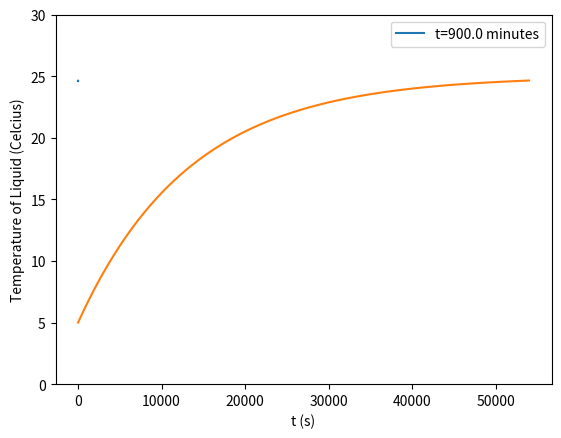

Write Python code to recreate this figure.
import numpy as np
from scipy.integrate import solve_ivp, solve_bvp
from scipy.optimize import fsolve
import matplotlib.pyplot as plt

Tinit = 0
Tf0 = 5

n = 32 # number of internal nodes
R1 = 3 # cm
R2 = 5 # cm
h = 20 #cm
A1 = 2*np.pi*R1*h # cm2
A2 = 2*np.pi*R2*h # cm2
V_liq = np.pi*(R2**2 - R1**2)*h

k = 2.22/1000 # W/(cm * K)
hf = 1500/1000**2 # W/(cm2 * K)
ha = 500/1000**2 # W/(cm2 * K)

rho_ice = 0.916 # g/cm3
rho_water = 1 # g/cm3
cp_ice = 2.050 # J/(g * K)
cp_water = 4.184 # J/(g * K)
alpha = k/(rho_ice*cp_ice) 

Tinf = 25 # degrees celcius

def dTdt(t, T0):
   T = T0[:-1]
   Tf = T0[-1]
   delta_r = R1/(n+1)
   r = np.linspace(0, R1, n+2)
   dTdt = np.zeros(n+2)

   dTdt[0] = alpha * (2*T[1]-2*T[0])/(delta_r**2)
   dTdt[1:-1] = alpha * ((T[2:]-2*T[1:-1]+T[:-2])/(delta_r**2) + 1/r[1:-1] * (T[2:]-T[:-2])/delta_r)
   dTdt[-1] = -k/hf * (T[-1]-Tf)

   dTfdt = -(ha * A2 * (Tf-Tinf) - hf * A1 * (T[-1]-Tf))/(rho_water*cp_water*V_liq)

   return np.hstack([dTdt, dTfdt])

tend = 3600 * 15
t_vals = np.linspace(0, tend, 301) # 60 seconds per step
sol = solve_ivp(dTdt, (0, tend), np.hstack([np.ones(n+2)*Tinit, Tf0]), t_eval = t_vals)

y_vals = np.linspace(0, R1, n+2)

tsteps = sol.t.size

soly = sol.y

plt.figure()
for i in range(0, tsteps, 5):
    plt.cla()
    plt.ylim([0,30])
    plt.plot(y_vals,soly[:-1, i], label='t='+str(round(sol.t[i], 2)/60)+' minutes')
    plt.legend()
    plt.xlabel("r (cm)")
    plt.ylabel("Temperature of Ice (Celcius)")
    plt.pause(0.01)
plt.show()

plt.plot(t_vals,soly[-1, :])
plt.ylim([0,30])
plt.xlabel("t (s)")
plt.ylabel("Temperature of Liquid (Celcius)")
plt.show()
